Image classification data set "bt4222_project" (TarciusW/bt4222_project on GitHub). Class labels (2): hostile images, non-hostile images.

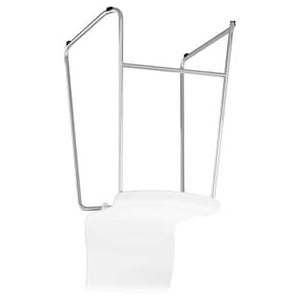
Label: non-hostile images

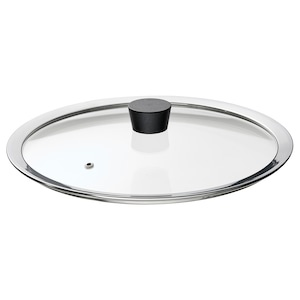
Label: non-hostile images

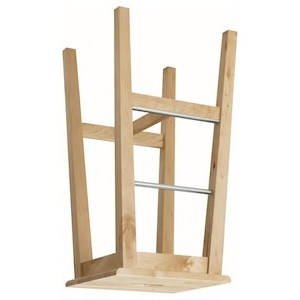
Label: non-hostile images

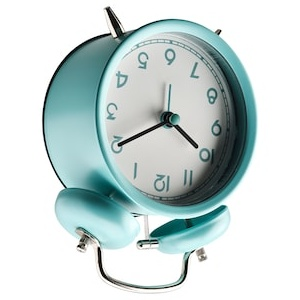
Label: non-hostile images

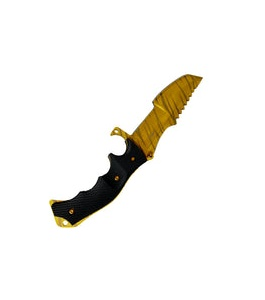
Label: hostile images

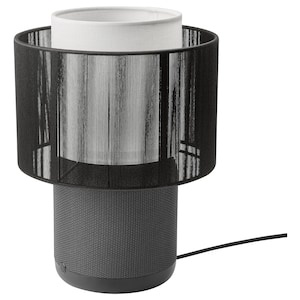
Label: non-hostile images
